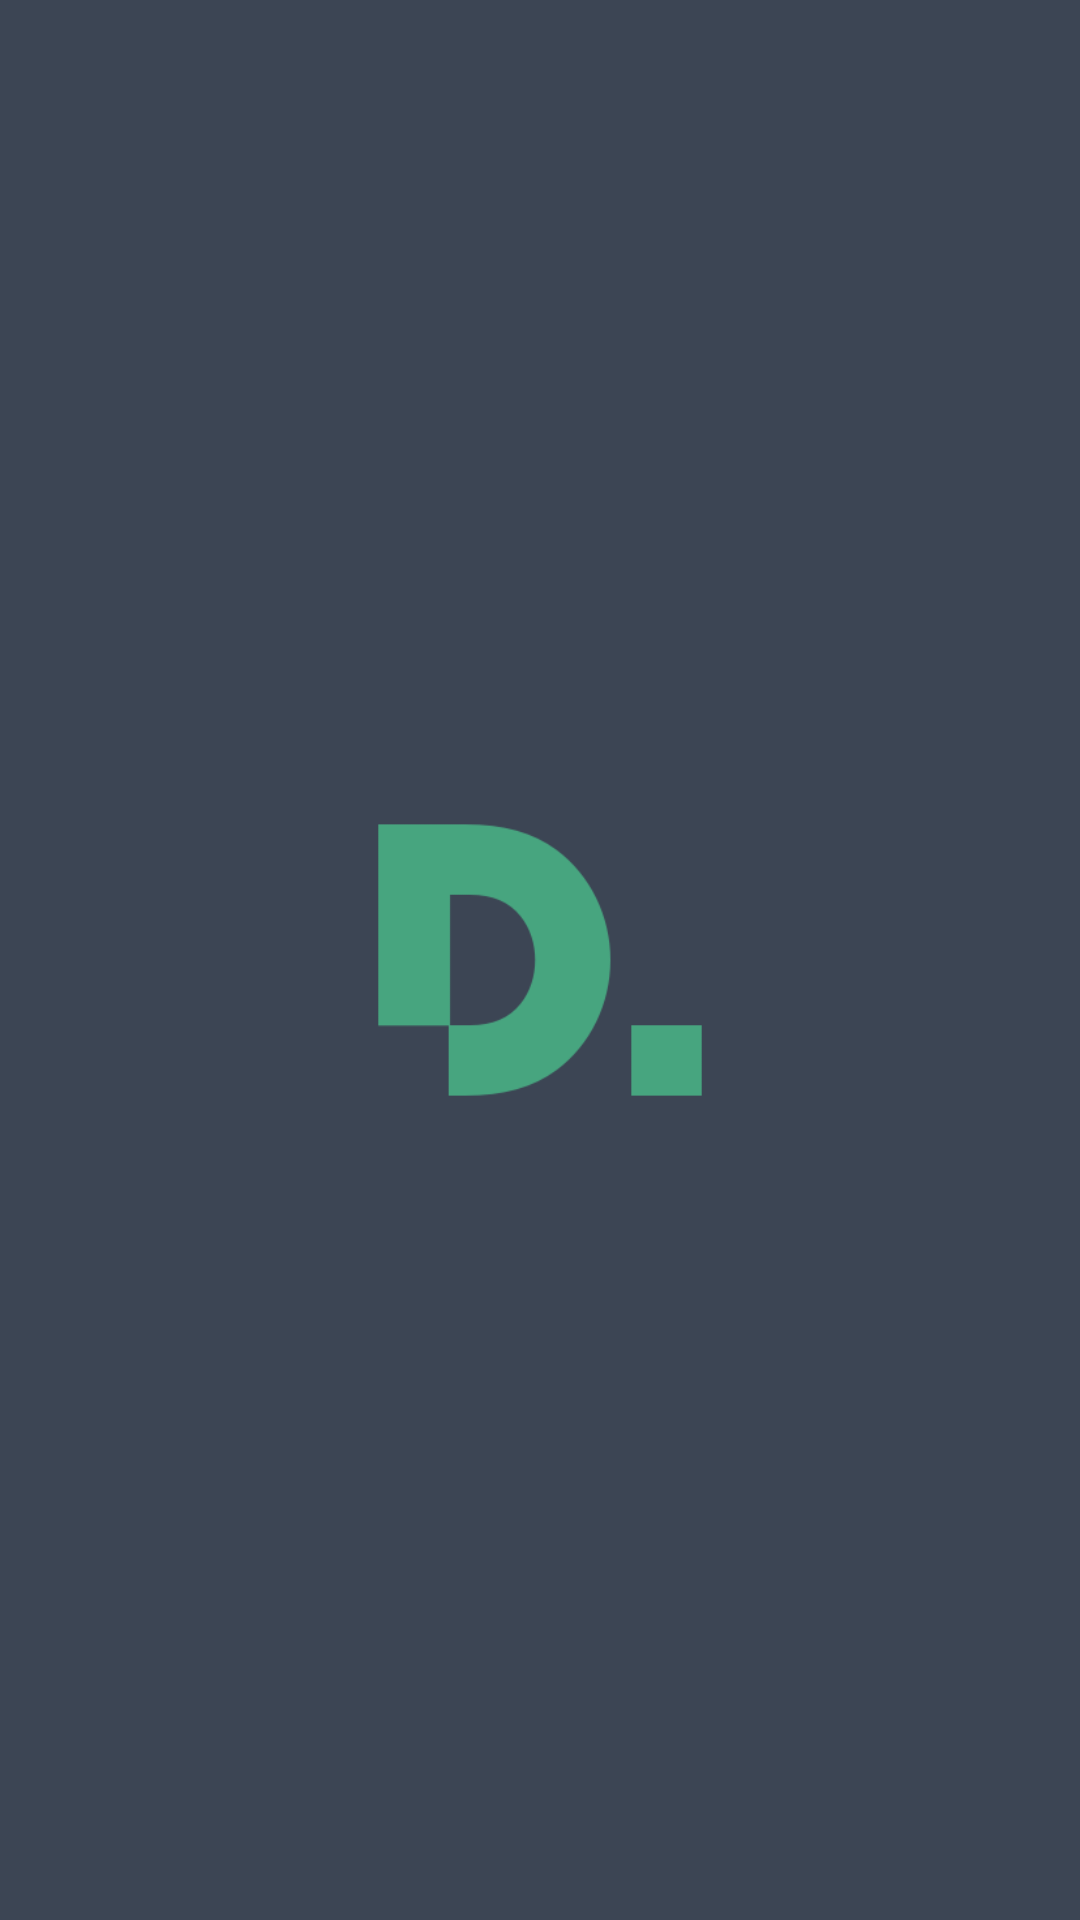

Layout XML and referenced resources for this Android screen:
<!-- AndroidManifest.xml: activity theme SplashTheme -->
<!-- res/layout/activity_splash.xml -->
<?xml version="1.0" encoding="utf-8"?>
<FrameLayout xmlns:android="http://schemas.android.com/apk/res/android"
    xmlns:app="http://schemas.android.com/apk/res-auto"
    xmlns:tools="http://schemas.android.com/tools"
    android:layout_width="match_parent"
    android:layout_height="match_parent"
    tools:context="pro.disconnect.me.SplashActivity">
    <ImageView
        android:layout_width="match_parent"
        android:layout_height="match_parent"
        android:src="@drawable/splash_screen"
        android:scaleType="fitXY"
        />

</FrameLayout>
<!-- resources referenced by this layout -->
<resources>
  <!-- drawable splash_screen: png bitmap (drawable, 29868 bytes) -->
  <style name="SplashTheme" parent="Theme.AppCompat.Light.NoActionBar">
      </style>
</resources>
